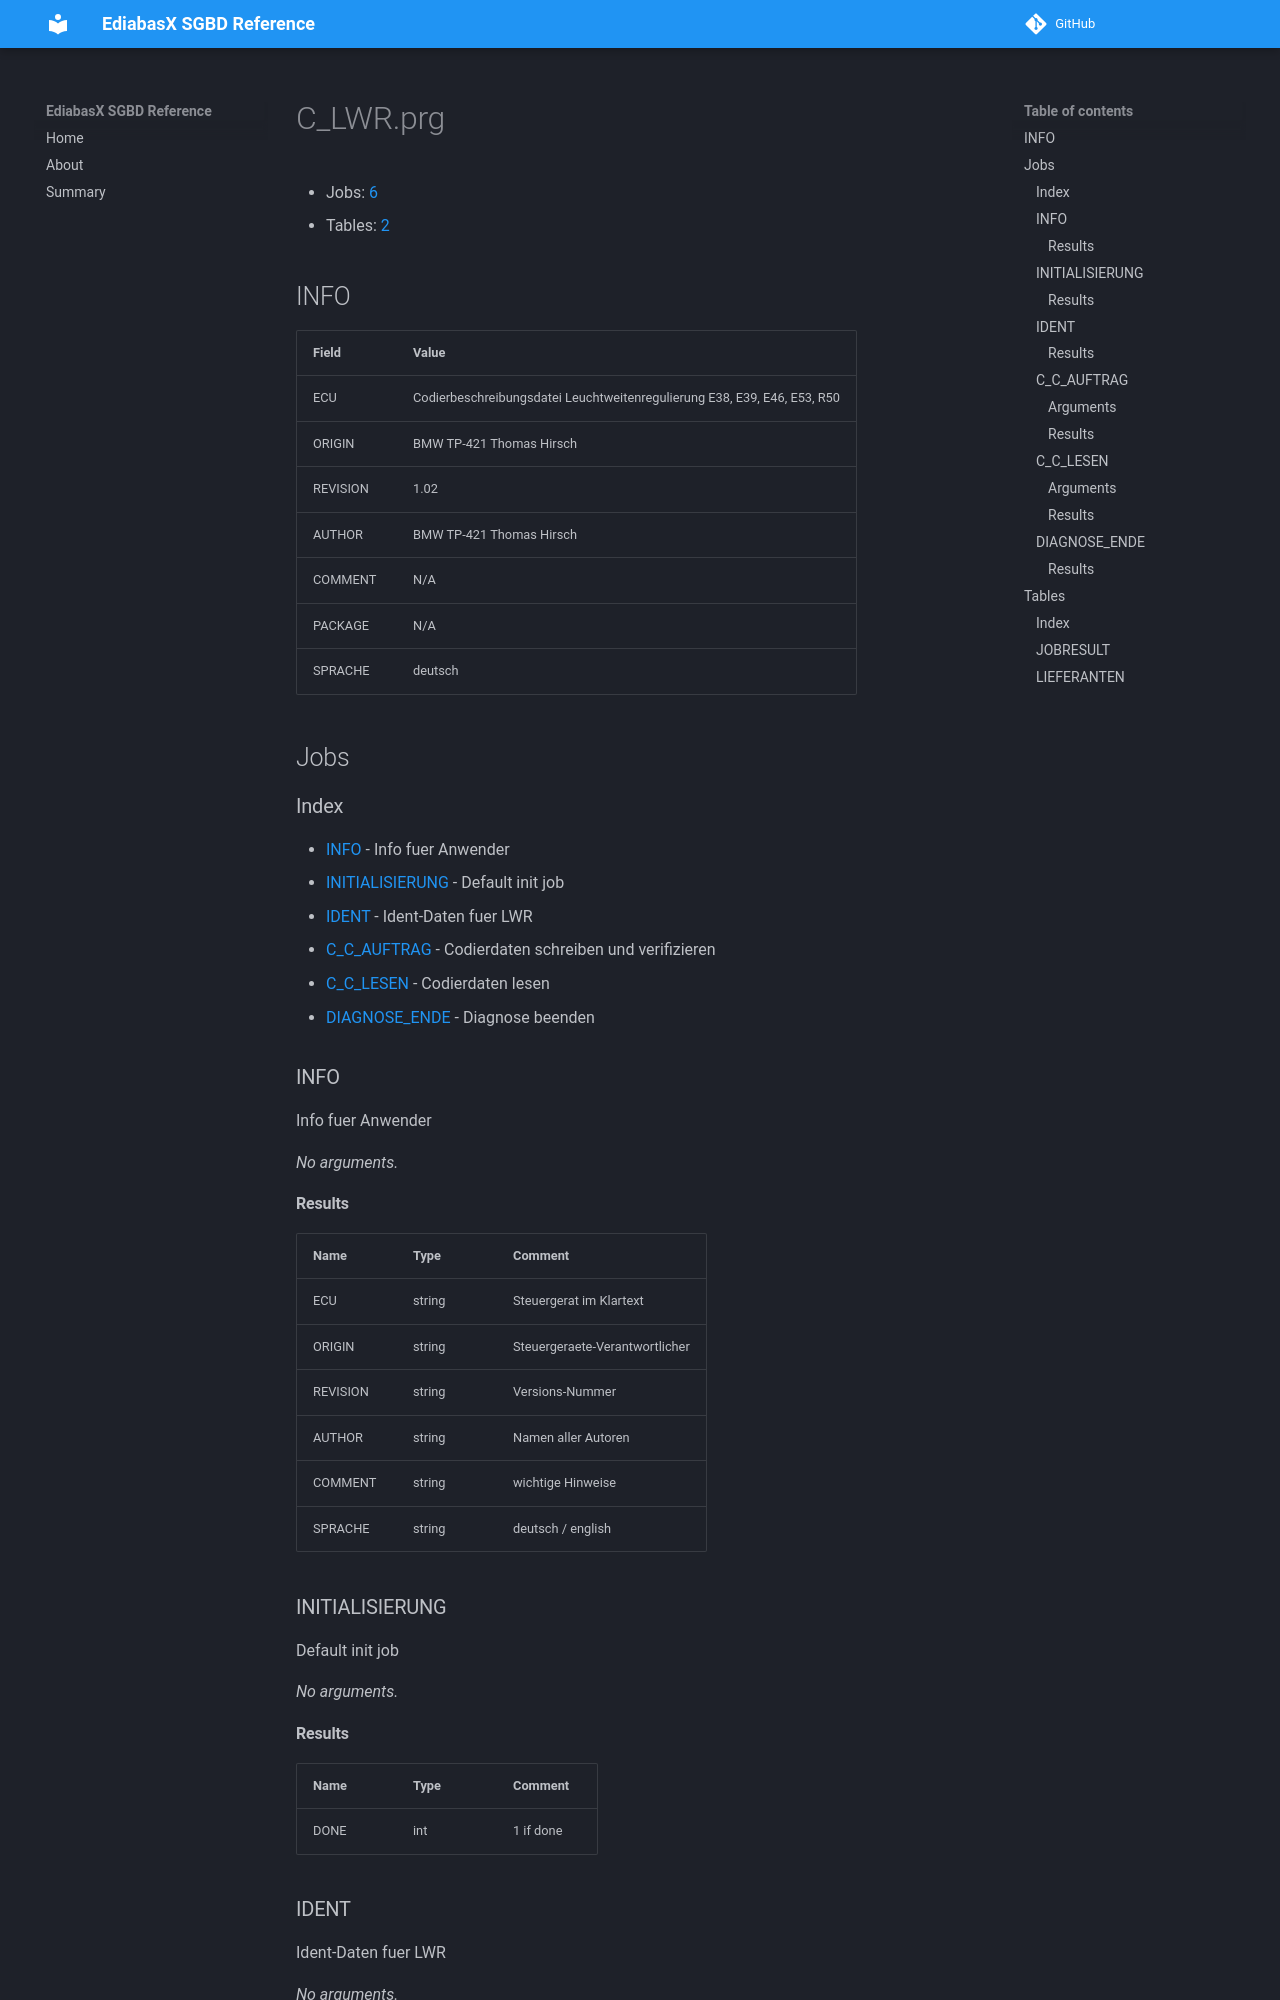

repository: emdzej/ediabasx-docs-sgbd · page: sgbd/C_LWR/index.html · generator: mkdocs

# C_LWR.prg

- Jobs: [6](#jobs)
- Tables: [2](#tables)

## INFO

| Field | Value |
| --- | --- |
| ECU | Codierbeschreibungsdatei Leuchtweitenregulierung E38, E39, E46, E53, R50 |
| ORIGIN | BMW TP-421 Thomas Hirsch |
| REVISION | 1.02 |
| AUTHOR | BMW TP-421 Thomas Hirsch |
| COMMENT | N/A |
| PACKAGE | N/A |
| SPRACHE | deutsch |

## Jobs

### Index

- [INFO](#job-info) - Info fuer Anwender
- [INITIALISIERUNG](#job-initialisierung) - Default init job
- [IDENT](#job-ident) - Ident-Daten fuer LWR
- [C_C_AUFTRAG](#job-c-c-auftrag) - Codierdaten schreiben und verifizieren
- [C_C_LESEN](#job-c-c-lesen) - Codierdaten lesen
- [DIAGNOSE_ENDE](#job-diagnose-ende) - Diagnose beenden

<a id="job-info"></a>
### INFO

Info fuer Anwender

_No arguments._

#### Results

| Name | Type | Comment |
| --- | --- | --- |
| ECU | string | Steuergerat im Klartext |
| ORIGIN | string | Steuergeraete-Verantwortlicher |
| REVISION | string | Versions-Nummer |
| AUTHOR | string | Namen aller Autoren |
| COMMENT | string | wichtige Hinweise |
| SPRACHE | string | deutsch / english |

<a id="job-initialisierung"></a>
### INITIALISIERUNG

Default init job

_No arguments._
